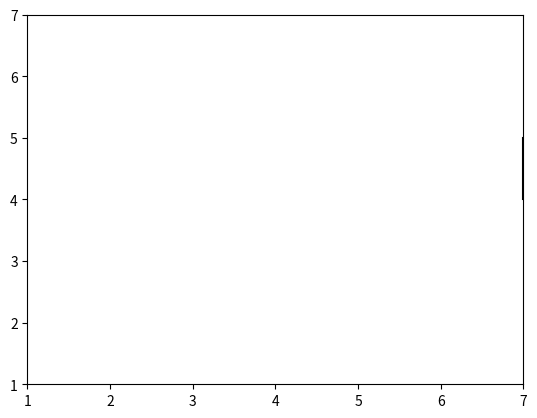

Here is the Python script that generated this plot:
import matplotlib.pyplot as plt
from matplotlib.patches import Rectangle
import numpy as np
from matplotlib import animation
fig, ax = plt.subplots()
ax.set_xlim(1, 7)
ax.set_ylim(1, 7)

ax.plot([7, 7],[4, 5], color = "black")

carA = Rectangle((2, 6), 2, 1, color = "gray")
carB = Rectangle((4, 6), 3, 1, color = "sandybrown")
carC = Rectangle((2, 5), 2, 1, color = "goldenrod")
carD = Rectangle((5, 5), 2, 1, color = "mediumspringgreen")
carE = Rectangle((4, 4), 1, 2, color = "darkcyan")
carF = Rectangle((1, 3), 2, 1, color = "slateblue")
carG = Rectangle((3, 3), 1, 2, color = "darkorchid")
carH = Rectangle((4, 3), 2, 1, color = "purple")
carI = Rectangle((6, 3), 1, 2, color = "magenta")
carJ = Rectangle((5, 2), 2, 1, color = "hotpink")
carK = Rectangle((1, 1), 1, 2, color = "sienna")
carL = Rectangle((3, 1), 1, 2, color = "forestgreen")
carX = Rectangle((1, 4), 2, 1, color = "red")

moving = [carJ, carI, carH, carE, carD, carA, carC, carG, carL, carJ, carE, carH, carI, carH, 
          carE, carJ, carL, carE, carX, carG, carB, carI, carX]

directionx = [4, 6, 5, 4, 4, 1, 1, 3, 3, 2, 4, 4, 6, 5, 4, 5, 3, 4, 4, 3, 3, 6, 5]

directiony = [2, 1, 3, 3, 5, 6, 5, 5, 3, 2, 1, 3, 4, 3, 3, 2, 1, 2, 4, 4, 6, 5, 4]

def init():
    ax.add_patch(carA)
    ax.add_patch(carB)
    ax.add_patch(carC)
    ax.add_patch(carD)
    ax.add_patch(carE)
    ax.add_patch(carF)
    ax.add_patch(carG)
    ax.add_patch(carH)
    ax.add_patch(carI)
    ax.add_patch(carJ)
    ax.add_patch(carK)
    ax.add_patch(carL)
    ax.add_patch(carX)

    return carA, carB, carC, carD, carE, carF, carG, carH, carI, carJ, carK, carL, carX

def animate(i):
    moving[i].set_xy([directionx[i], directiony[i]])
    return moving[i]

rushHour = animation.FuncAnimation(fig, animate,
                               frames = len(directionx),
                               interval = 500,
                               init_func = init,
                               repeat = False)


plt.show()
